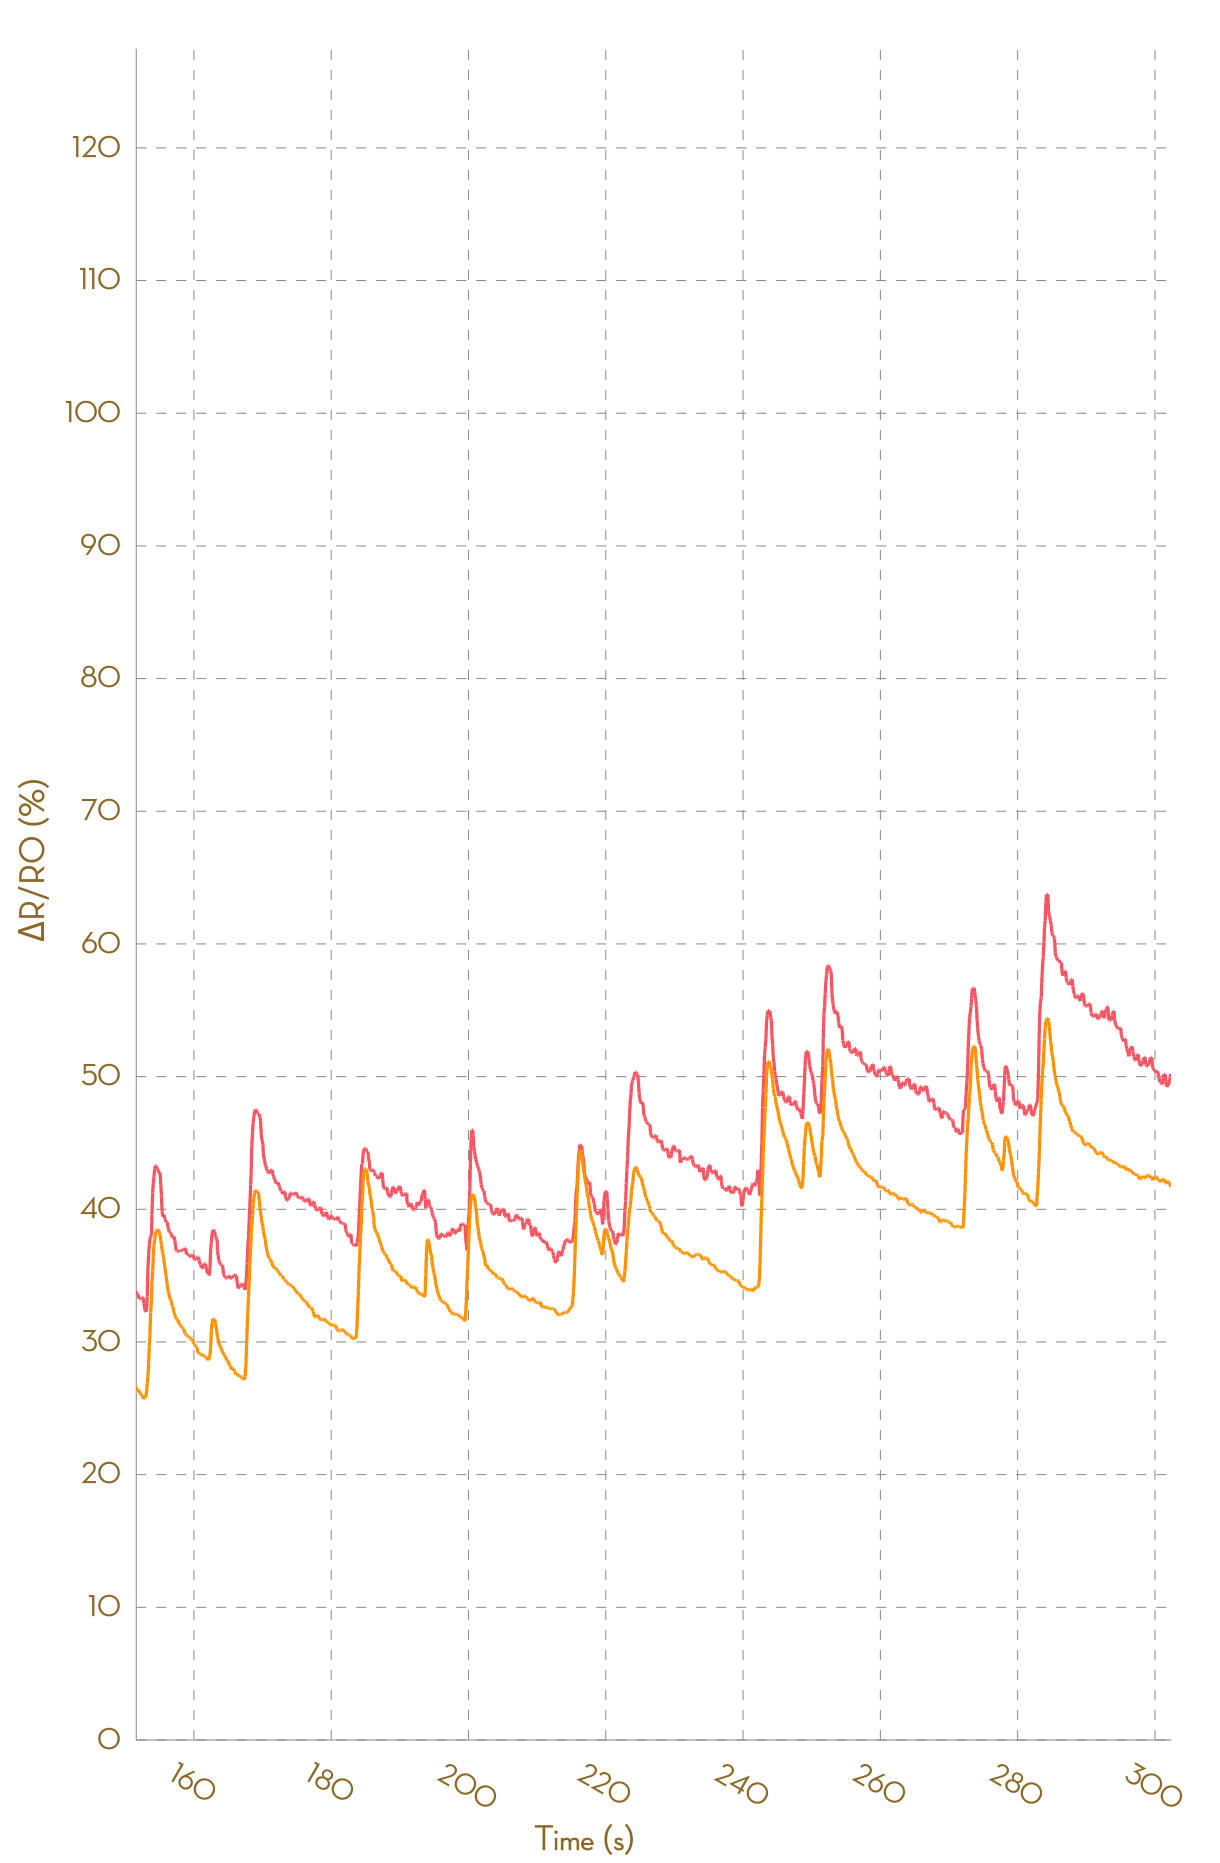

The data file committed next to this chart (first rows):
, Ch1, , Ch2, , Ch3, , Ch4, , Ch5, , Ch6, , Ch7, , Ch8, 
Time (s), R (kohm), ΔR/R0 (%), R (kohm), ΔR/R0 (%), R (kohm), ΔR/R0 (%), R (kohm), ΔR/R0 (%), R (kohm), ΔR/R0 (%), R (kohm), ΔR/R0 (%), R (kohm), ΔR/R0 (%), R (kohm), ΔR/R0 (%)
0.092, 7.076, 0.0000, 7.029, 0.0000, 57539, 0.0000, NA, NA, NA, NA, NA, NA, NA, NA, NA, NA
0.187, 7.076, 0.0000, 7.028, 0.0000, 26950, 0.0000, NA, NA, NA, NA, NA, NA, NA, NA, NA, NA
0.284, 7.061, 0.0000, 7.026, 0.0000, 28424, 0.0000, NA, NA, NA, NA, NA, NA, NA, NA, NA, NA
0.380, 7.063, 0.0000, 7.026, 0.0000, 28424, 0.0000, NA, NA, NA, NA, NA, NA, NA, NA, NA, NA
0.480, 7.073, 0.0000, 7.022, 0.0000, 22233, 0.0000, NA, NA, NA, NA, NA, NA, NA, NA, NA, NA
0.576, 7.076, 0.0000, 7.016, 0.0000, 24564, 0.0000, NA, NA, NA, NA, NA, NA, NA, NA, NA, NA
0.677, 7.076, 0.0000, 7.016, 0.0000, 46093, 0.0000, NA, NA, NA, NA, NA, NA, NA, NA, NA, NA
0.772, 7.075, 0.0000, 7.009, 0.0000, 51217, 0.0000, NA, NA, NA, NA, NA, NA, NA, NA, NA, NA
0.874, 7.076, 0.0000, 7.009, 0.0000, 54986, 0.0000, NA, NA, NA, NA, NA, NA, NA, NA, NA, NA
0.964, 7.076, 0.0000, 7.002, 0.0000, 58383, 0.0000, NA, NA, NA, NA, NA, NA, NA, NA, NA, NA
1.071, 7.127, 0.0000, 7.021, 0.2677, 58383, 0.0000, NA, NA, NA, NA, NA, NA, NA, NA, NA, NA
1.175, 7.267, 1.976, 7.108, 1.514, 27424, -53.03, NA, NA, NA, NA, NA, NA, NA, NA, NA, NA
1.276, 7.429, 4.24, 7.218, 3.089, 25460, -56.39, NA, NA, NA, NA, NA, NA, NA, NA, NA, NA
1.369, 7.588, 6.477, 7.348, 4.947, 46147, -20.96, NA, NA, NA, NA, NA, NA, NA, NA, NA, NA
1.469, 7.659, 7.477, 7.413, 5.873, 50673, -13.21, NA, NA, NA, NA, NA, NA, NA, NA, NA, NA
1.566, 7.752, 8.783, 7.515, 7.33, 54413, -6.8, NA, NA, NA, NA, NA, NA, NA, NA, NA, NA
1.659, 7.826, 9.811, 7.586, 8.341, 54413, -6.8, NA, NA, NA, NA, NA, NA, NA, NA, NA, NA
1.755, 7.916, 11.08, 7.654, 9.314, 24384, -58.23, NA, NA, NA, NA, NA, NA, NA, NA, NA, NA
1.862, 7.981, 11.99, 7.722, 10.29, 27802, -52.38, NA, NA, NA, NA, NA, NA, NA, NA, NA, NA
1.961, 8.053, 13, 7.767, 10.93, 32117, -44.99, NA, NA, NA, NA, NA, NA, NA, NA, NA, NA
2.059, 8.088, 13.49, 7.79, 11.26, 32117, -44.99, NA, NA, NA, NA, NA, NA, NA, NA, NA, NA
2.152, 8.125, 14.01, 7.839, 11.95, 23838, -59.17, NA, NA, NA, NA, NA, NA, NA, NA, NA, NA
2.250, 8.142, 14.25, 7.897, 12.79, 25643, -56.08, NA, NA, NA, NA, NA, NA, NA, NA, NA, NA
2.351, 8.17, 14.65, 7.94, 13.4, 47737, -18.23, NA, NA, NA, NA, NA, NA, NA, NA, NA, NA
2.444, 8.18, 14.79, 7.962, 13.71, 52163, -10.65, NA, NA, NA, NA, NA, NA, NA, NA, NA, NA
2.541, 8.183, 14.83, 7.968, 13.79, 55801, -4.423, NA, NA, NA, NA, NA, NA, NA, NA, NA, NA
2.649, 8.183, 14.83, 7.97, 13.83, 55801, -4.423, NA, NA, NA, NA, NA, NA, NA, NA, NA, NA
2.736, 8.183, 14.82, 7.97, 13.83, 25151, -56.92, 197153, 0.0000, NA, NA, NA, NA, NA, NA, NA, NA
2.837, 8.193, 14.96, 7.963, 13.72, 49648, -14.96, NA, NA, NA, NA, NA, NA, NA, NA, NA, NA
2.937, 8.193, 14.96, 7.943, 13.44, 49648, -14.96, NA, NA, NA, NA, NA, NA, NA, NA, NA, NA
3.045, 8.167, 14.6, 7.933, 13.29, 26503, -54.6, NA, NA, NA, NA, NA, NA, NA, NA, NA, NA
3.157, 8.118, 13.92, 7.899, 12.8, 26503, -54.6, NA, NA, NA, NA, NA, NA, NA, NA, NA, NA
3.241, 8.096, 13.6, 7.882, 12.57, 25086, -57.03, NA, NA, NA, NA, NA, NA, NA, NA, NA, NA
3.335, 8.06, 13.1, 7.868, 12.37, 45784, -21.58, NA, NA, NA, NA, NA, NA, NA, NA, NA, NA
3.436, 8.029, 12.66, 7.85, 12.12, 52014, -10.91, NA, NA, NA, NA, NA, NA, NA, NA, NA, NA
3.536, 8.005, 12.33, 7.83, 11.83, 58690, 0.5251, NA, NA, NA, NA, NA, NA, NA, NA, NA, NA
3.684, 7.996, 12.2, 7.805, 11.47, 58690, 0.5251, NA, NA, NA, NA, NA, NA, NA, NA, NA, NA
3.724, 7.983, 12.02, 7.792, 11.28, 27105, -53.57, NA, NA, NA, NA, NA, NA, NA, NA, NA, NA
3.823, 7.981, 11.99, 7.782, 11.14, 29672, -49.18, NA, NA, NA, NA, NA, NA, NA, NA, NA, NA
3.919, 7.967, 11.8, 7.773, 11.01, 29672, -49.18, NA, NA, NA, NA, NA, NA, NA, NA, NA, NA
4.023, 8.005, 12.32, 7.779, 11.1, 21452, -63.26, NA, NA, NA, NA, NA, NA, NA, NA, NA, NA
4.118, 8.09, 13.52, 7.831, 11.85, 23120, -60.4, NA, NA, NA, NA, NA, NA, NA, NA, NA, NA
4.228, 8.134, 14.14, 7.886, 12.62, 25548, -56.24, NA, NA, NA, NA, NA, NA, NA, NA, NA, NA
4.325, 8.154, 14.41, 7.91, 12.97, 47390, -18.83, NA, NA, NA, NA, NA, NA, NA, NA, NA, NA
4.418, 8.155, 14.44, 7.919, 13.1, 53629, -8.143, NA, NA, NA, NA, NA, NA, NA, NA, NA, NA
4.514, 8.155, 14.44, 7.919, 13.1, 59762, 2.362, NA, NA, NA, NA, NA, NA, NA, NA, NA, NA
4.624, 8.149, 14.35, 7.909, 12.95, 59762, 2.362, NA, NA, NA, NA, NA, NA, NA, NA, NA, NA
4.717, 8.13, 14.08, 7.904, 12.89, 27818, -52.35, NA, NA, NA, NA, NA, NA, NA, NA, NA, NA
4.864, 8.121, 13.96, 7.899, 12.81, 30195, -48.28, NA, NA, NA, NA, NA, NA, NA, NA, NA, NA
4.905, 8.105, 13.72, 7.887, 12.65, 30195, -48.28, NA, NA, NA, NA, NA, NA, NA, NA, NA, NA
5.010, 8.094, 13.58, 7.875, 12.47, 21886, -62.51, NA, NA, NA, NA, NA, NA, NA, NA, NA, NA
5.108, 8.09, 13.52, 7.862, 12.29, 23747, -59.33, NA, NA, NA, NA, NA, NA, NA, NA, NA, NA
5.196, 8.076, 13.33, 7.845, 12.04, 42714, -26.84, NA, NA, NA, NA, NA, NA, NA, NA, NA, NA
5.299, 8.052, 12.99, 7.821, 11.7, 48900, -16.24, NA, NA, NA, NA, NA, NA, NA, NA, NA, NA
5.447, 8.022, 12.56, 7.806, 11.48, 55309, -5.266, NA, NA, NA, NA, NA, NA, NA, NA, NA, NA
5.491, 7.995, 12.19, 7.789, 11.24, 60810, 4.156, NA, NA, NA, NA, NA, NA, NA, NA, NA, NA
5.596, 7.986, 12.06, 7.779, 11.11, 60810, 4.156, NA, NA, NA, NA, NA, NA, NA, NA, NA, NA
5.688, 7.972, 11.87, 7.768, 10.94, 28513, -51.16, NA, NA, NA, NA, NA, NA, NA, NA, NA, NA
5.794, 7.962, 11.73, 7.761, 10.84, 30682, -47.45, NA, NA, NA, NA, NA, NA, NA, NA, NA, NA
... 3,017 more rows
